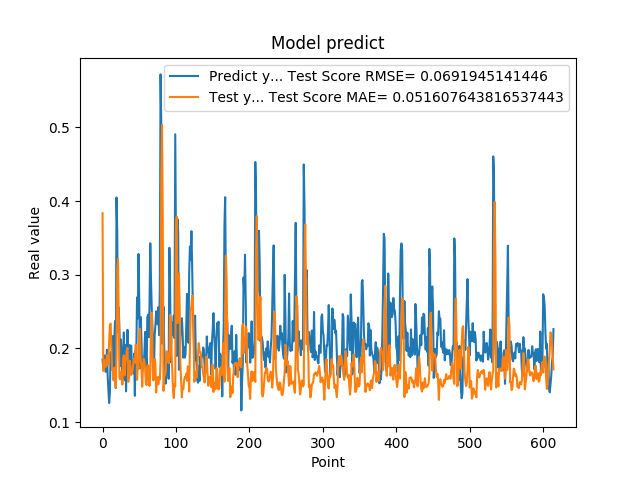

Data behind this chart, as committed beside it:
1.850019842386245450e-01, 3.834568448614473768e-01
1.727939993143081387e-01, 1.694945647645235698e-01
1.761609017848968506e-01, 1.789791320528898722e-01
1.905422955751419345e-01, 1.839321454805943890e-01
1.684180349111557007e-01, 1.744247353261224875e-01
1.689333617687225342e-01, 1.794747355585614157e-01
1.980420649051666537e-01, 1.907698395569963346e-01
1.612316220998764038e-01, 1.771592324336411228e-01
1.442013978958130160e-01, 1.823886525847926710e-01
1.259213238954544067e-01, 2.104855451258271781e-01
1.400409787893295288e-01, 2.315799962976592685e-01
1.946723610162734708e-01, 2.337377616137620018e-01
1.781254708766936978e-01, 2.017128900393763691e-01
1.895092576742171964e-01, 1.705597925792896319e-01
2.166133970022201261e-01, 1.734980414114146718e-01
1.696722060441970548e-01, 1.566263728473523964e-01
2.109026014804839810e-01, 1.716667862004571665e-01
2.371999472379684448e-01, 1.738973803884811264e-01
1.463003754615783414e-01, 1.472664118282944190e-01
4.047906100749969482e-01, 1.947935208086453152e-01
3.577617108821868896e-01, 3.056014768880456201e-01
2.219824343919754028e-01, 3.214899609647535739e-01
2.553716301918030340e-01, 2.476561684090519411e-01
2.273367345333099365e-01, 1.596799500238555714e-01
1.758806854486465454e-01, 1.580499447769024290e-01
2.118712961673736850e-01, 1.664857043481672016e-01
1.948491036891937256e-01, 1.685315776583191649e-01
1.590297073125839233e-01, 1.510251200313095510e-01
1.815824955701828280e-01, 1.851582804100569690e-01
2.216224968433380127e-01, 1.907233186348347709e-01
1.570345163345336914e-01, 1.634356077407626839e-01
2.048864960670471191e-01, 1.829272551874185915e-01
1.417246013879776001e-01, 1.854338492794696813e-01
1.926406770944595614e-01, 1.976562343871878236e-01
2.252101451158524115e-01, 2.007569470012330326e-01
1.820016801357269287e-01, 1.545740850652521092e-01
1.686857044696807861e-01, 1.608209708748644384e-01
2.045876085758208673e-01, 1.832931125456201960e-01
1.815108954906463901e-01, 1.757208554635329156e-01
2.036586105823516846e-01, 1.640118649918285709e-01
1.731049269437789917e-01, 1.655260494321574571e-01
1.787570714950561523e-01, 1.710494858106739735e-01
1.665375530719757080e-01, 1.823101836232358941e-01
1.929849982261657437e-01, 1.864114045301425160e-01
1.356869190931320190e-01, 1.806660374791953516e-01
1.972582042217254639e-01, 2.051542253297748142e-01
1.961945891380310059e-01, 2.049219851892469246e-01
2.692976891994476318e-01, 1.573106289006480918e-01
2.406771630048752109e-01, 1.772327176128994375e-01
3.281686902046204168e-01, 1.729300616150936942e-01
2.625965774059296209e-01, 2.221515107264886157e-01
1.727855503559112271e-01, 2.265680706355771012e-01
2.426082938909530362e-01, 1.833994046331994809e-01
2.097309380769729892e-01, 1.758407813522890051e-01
1.691226661205291470e-01, 1.480206909398457393e-01
1.770704984664917270e-01, 1.729700486488717770e-01
1.755136996507644653e-01, 1.858090062636017781e-01
1.939594447612762451e-01, 1.816743358103416750e-01
2.223779261112213135e-01, 1.734773357127934734e-01
1.937792897224426825e-01, 1.530477714087589702e-01
1.706998199224472046e-01, 1.502738204445293324e-01
... 554 more rows
